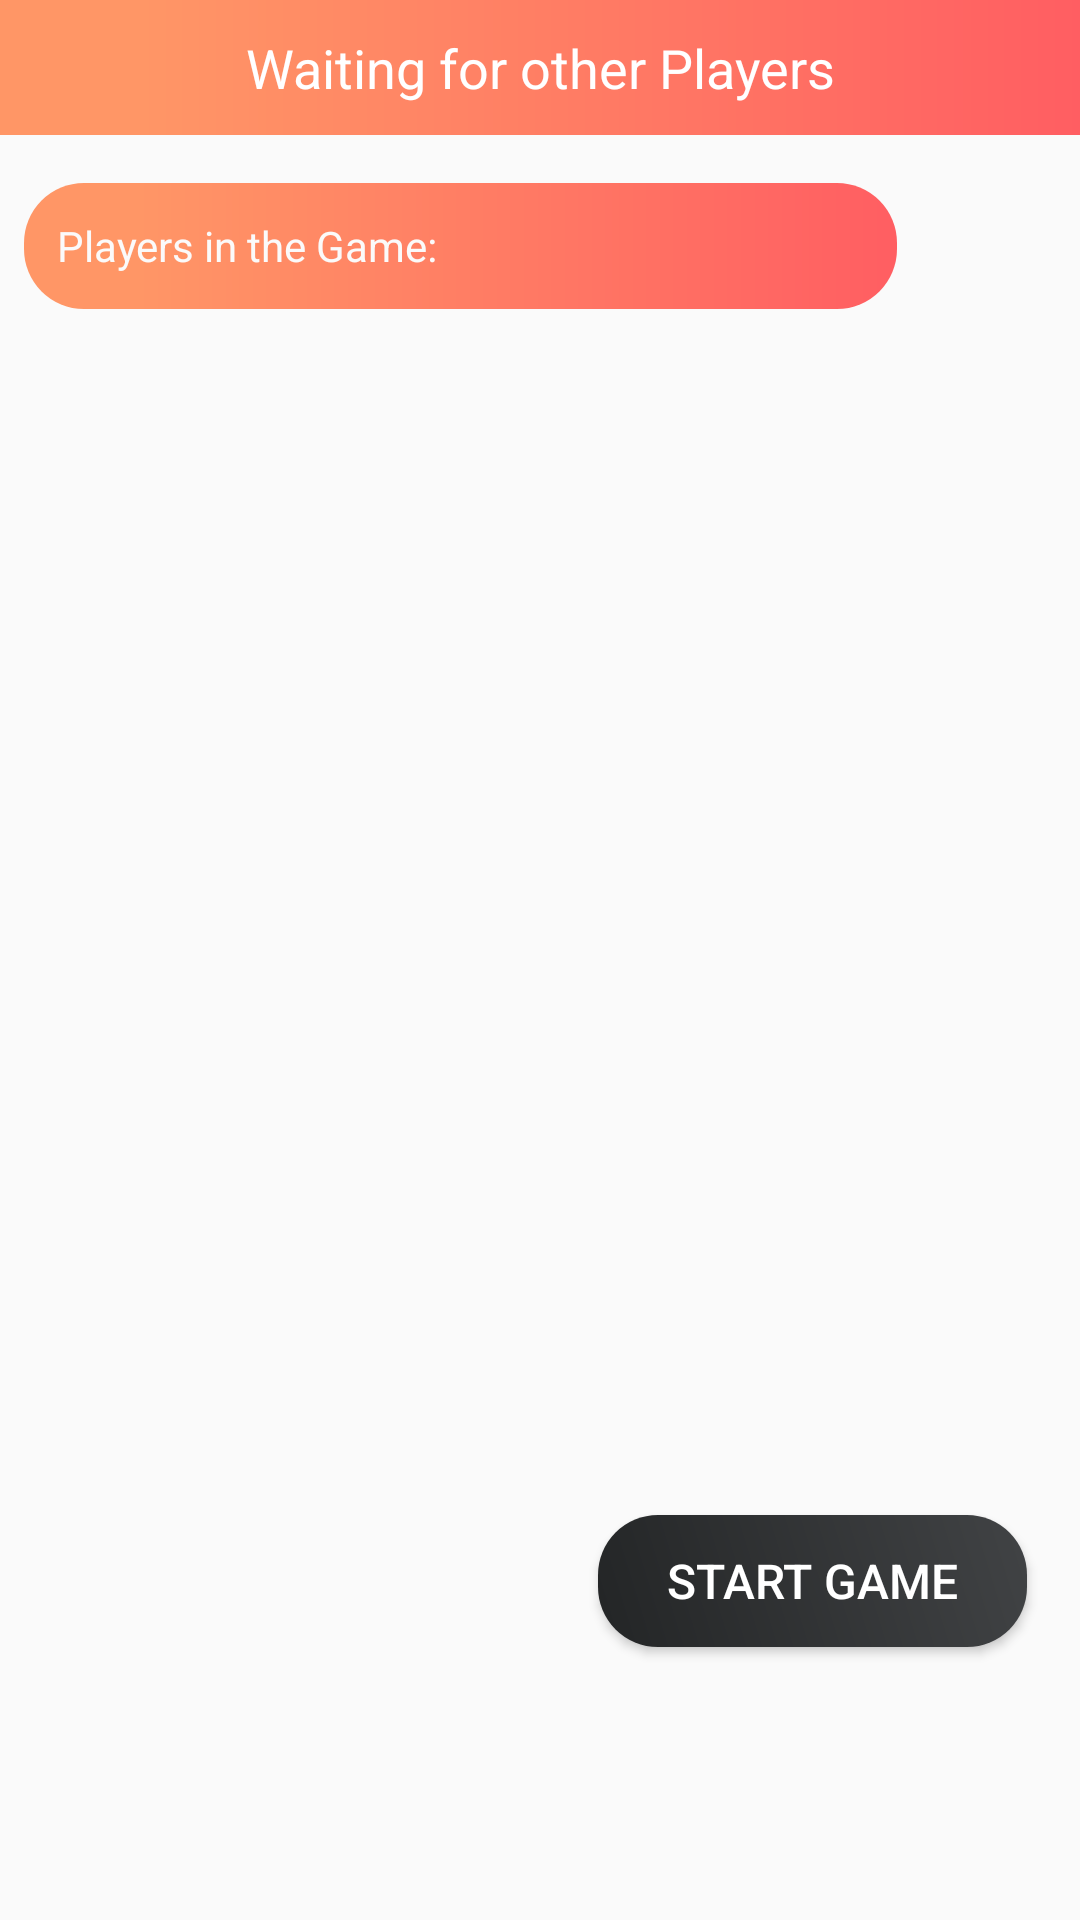

Write the Android layout XML for this screen, with the resource values it uses.
<!-- AndroidManifest.xml: application theme menu_AppTheme -->
<!-- res/layout/activity_master_wait.xml -->
<?xml version="1.0" encoding="utf-8"?>
<androidx.constraintlayout.widget.ConstraintLayout xmlns:android="http://schemas.android.com/apk/res/android"
    xmlns:app="http://schemas.android.com/apk/res-auto"
    xmlns:tools="http://schemas.android.com/tools"
    android:layout_width="match_parent"
    android:layout_height="match_parent"
    android:textAlignment="viewStart"
    tools:context=".presentation.MasterWaitActivity">

    <Button
        android:id="@+id/button2"
        android:layout_width="143dp"
        android:layout_height="44dp"
        android:onClick="onClickStartGame"
        android:text="Start Game"
        app:layout_constraintBottom_toBottomOf="parent"
        app:layout_constraintEnd_toEndOf="parent"
        app:layout_constraintHorizontal_bias="0.918"
        app:layout_constraintStart_toStartOf="parent"
        app:layout_constraintTop_toBottomOf="@+id/headerEditplayer"
        app:layout_constraintVertical_bias="0.835" />

    <TextView
        android:id="@+id/headerEditplayer"
        android:layout_width="0dp"
        android:layout_height="45dp"
        android:text="Waiting for other Players"
        android:theme="@style/mainMenuHeadTextView"
        app:layout_constraintEnd_toEndOf="parent"
        app:layout_constraintStart_toStartOf="parent"
        app:layout_constraintTop_toTopOf="parent" />

    <LinearLayout
        android:layout_width="291dp"
        android:layout_height="271dp"
        android:layout_marginStart="8dp"
        android:layout_marginTop="16dp"
        android:orientation="vertical"
        app:layout_constraintStart_toStartOf="parent"
        app:layout_constraintTop_toBottomOf="@+id/headerEditplayer">

        <TextView
            android:id="@+id/textView5"
            android:layout_width="match_parent"
            android:layout_height="42dp"
            android:background="@drawable/bg_btn_orange"
            android:gravity="center"
            android:text="   Players in the Game: "
            android:textAlignment="viewStart"
            android:textColor="#FBFAFA" />

        <TextView
            android:id="@+id/playerName1"
            android:layout_width="match_parent"
            android:layout_height="wrap_content" />

        <TextView
            android:id="@+id/playerName2"
            android:layout_width="match_parent"
            android:layout_height="wrap_content" />

        <TextView
            android:id="@+id/playerName3"
            android:layout_width="match_parent"
            android:layout_height="wrap_content" />

        <TextView
            android:id="@+id/playerName4"
            android:layout_width="match_parent"
            android:layout_height="wrap_content" />

        <TextView
            android:id="@+id/playerName5"
            android:layout_width="match_parent"
            android:layout_height="wrap_content" />

        <TextView
            android:id="@+id/playerName6"
            android:layout_width="match_parent"
            android:layout_height="wrap_content" />

        <TextView
            android:id="@+id/playerName7"
            android:layout_width="match_parent"
            android:layout_height="wrap_content" />

        <TextView
            android:id="@+id/playerName8"
            android:layout_width="match_parent"
            android:layout_height="wrap_content" />
    </LinearLayout>


</androidx.constraintlayout.widget.ConstraintLayout>
<!-- resources referenced by this layout -->
<resources>
  <!-- drawable bg_btn_orange (drawable) -->
  <?xml version="1.0" encoding="utf-8"?>
  <shape xmlns:android="http://schemas.android.com/apk/res/android" android:shape="rectangle" >
      <corners
          android:topLeftRadius="20dp"
          android:topRightRadius="20dp"
          android:bottomLeftRadius="20dp"
          android:bottomRightRadius="20dp"
          />
      <gradient
          android:centerX="13%"
          android:centerColor="#FF9666"
          android:startColor="#FF9666"
          android:endColor="#FF5E62"
          android:type="linear"
          />
      <padding
          android:left="1dp"
          android:top="1dp"
          android:right="1dp"
          android:bottom="1dp"
          />
  </shape>
  <style name="mainMenuHeadTextView" parent="Widget.AppCompat.TextView">
          <item name="android:background">@drawable/bg_head_orange</item>
          <item name="android:textColor">#FFFFFF</item>
          <item name="android:layout_height">45dp</item>
          <item name="android:gravity">center_horizontal|center_vertical</item>
          <item name="android:textSize">18sp</item>
      </style>
  <style name="menu_AppTheme" parent="Theme.AppCompat.Light.NoActionBar">
          
          <item name="colorPrimary">@color/colorPrimary</item>
          <item name="colorPrimaryDark">@color/colorPrimaryDark</item>
          <item name="colorAccent">#FF6E40</item>
          <item name="editTextStyle">@style/menuEditText</item>
          <item name="buttonStyle">@style/button_black</item>
      </style>
  <!-- drawable bg_head_orange (drawable) -->
  <?xml version="1.0" encoding="utf-8"?>
      <shape xmlns:android="http://schemas.android.com/apk/res/android" android:shape="rectangle" >
      <gradient
          android:centerX="13%"
          android:centerColor="#FF9666"
          android:startColor="#FF9666"
          android:endColor="#FF5E62"
          android:type="linear"
          />
      <padding
          android:left="1dp"
          android:top="1dp"
          android:right="1dp"
          android:bottom="1dp"
          />
  
  
      </shape>
  <color name="colorPrimary">#6200EE</color>
  <color name="colorPrimaryDark">#3700B3</color>
  <style name="menuEditText" parent="Widget.AppCompat.EditText">
          <item name="android:background">@drawable/bg_edit_text</item>
          <item name="android:textSize">18sp</item>
          <item name="android:textCursorDrawable">@null</item>
          <item name="android:textAlignment">center</item>
          <item name="android:padding">2dp</item>
          <item name="android:imeOptions">flagNoExtractUi</item>
      </style>
  <style name="button_black" parent="Widget.AppCompat.Button">
          <item name="android:background">@drawable/bg_btn_black</item>
          <item name="android:textColor">#FFFFFF</item>
          <item name="android:gravity">center</item>
          <item name="android:textSize">16sp</item>
      </style>
  <!-- drawable bg_btn_black (drawable) -->
  <?xml version="1.0" encoding="utf-8"?>
      <shape xmlns:android="http://schemas.android.com/apk/res/android" android:shape="rectangle" >
      <corners
          android:topLeftRadius="20dp"
          android:topRightRadius="20dp"
          android:bottomLeftRadius="20dp"
          android:bottomRightRadius="20dp"
          />
      <gradient
          android:type="linear"
          android:angle="45"
          android:startColor="#232526"
          android:endColor="#414345"
          />
      <padding
          android:left="1dp"
          android:top="1dp"
          android:right="1dp"
          android:bottom="1dp"
          />
      </shape>
</resources>
